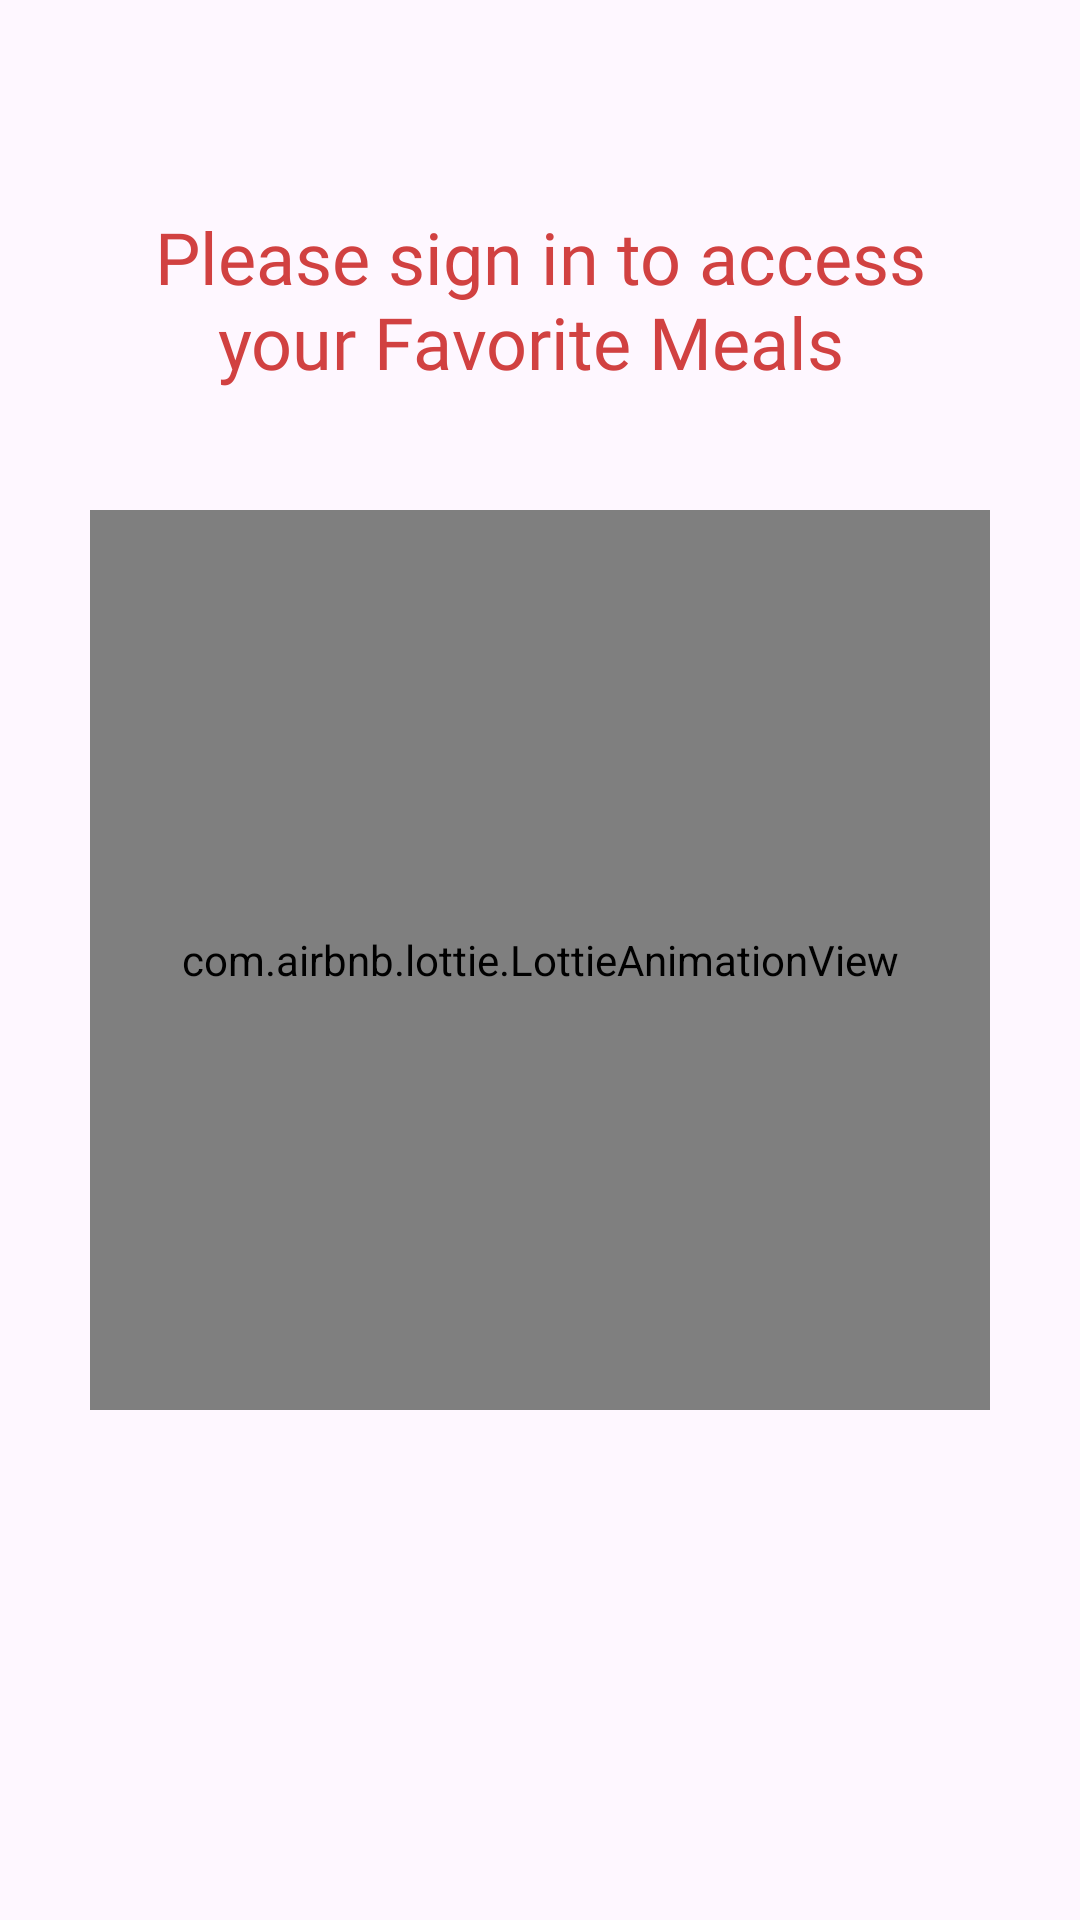

Android layout source for this screen:
<!-- AndroidManifest.xml: application theme Theme.Food_Planner -->
<!-- res/layout/fragment_favourite.xml -->
<?xml version="1.0" encoding="utf-8"?>
<androidx.constraintlayout.widget.ConstraintLayout xmlns:android="http://schemas.android.com/apk/res/android"
    xmlns:app="http://schemas.android.com/apk/res-auto"
    xmlns:tools="http://schemas.android.com/tools"
    android:layout_width="match_parent"
    android:layout_height="match_parent"
    tools:context=".favourite.view.FavouriteFragment">
    <TextView
        android:id="@+id/favText"
        android:layout_width="match_parent"
        android:layout_height="wrap_content"
        app:layout_constraintBottom_toTopOf="@+id/favoriteAnimationView"
        android:layout_margin="40dp"
        android:text="Please sign in to access your Favorite Meals "
        android:gravity="center"
        android:fontFamily="@font/amita"
        android:textColor="@color/light_red"
        android:textSize="24sp"
        />

    <com.airbnb.lottie.LottieAnimationView
        android:id="@+id/favoriteAnimationView"
        android:layout_width="300dp"
        android:layout_height="300dp"
        app:layout_constraintTop_toTopOf="parent"
        app:layout_constraintBottom_toBottomOf="parent"
        app:layout_constraintEnd_toEndOf="parent"
        app:layout_constraintStart_toStartOf="parent"
        app:lottie_autoPlay="true"
        app:lottie_loop="true"
        app:lottie_rawRes="@raw/favorite" />

    <androidx.recyclerview.widget.RecyclerView
        android:id="@+id/recyclerviewFavourites"
        android:layout_width="match_parent"
        android:layout_height="wrap_content"
        android:layout_marginTop="10dp"
        android:clipToPadding="false"
        android:overScrollMode="never"
        app:layout_constraintTop_toTopOf="parent"
        app:layout_constraintEnd_toEndOf="parent"
        app:layout_constraintStart_toStartOf="parent"
        tools:listitem="@layout/meal_recycleview_element" />

</androidx.constraintlayout.widget.ConstraintLayout>
<!-- res/layout/meal_recycleview_element.xml (included above) -->
<?xml version="1.0" encoding="utf-8"?>
<com.google.android.material.card.MaterialCardView
    xmlns:android="http://schemas.android.com/apk/res/android"
    xmlns:app="http://schemas.android.com/apk/res-auto"
    android:id="@+id/cardView"
    android:layout_width="match_parent"
    android:layout_height="wrap_content"
    android:clickable="true"
    android:focusable="true"
    android:background="@color/light_red"
    android:foreground="?attr/selectableItemBackground"
    app:layout_constraintTop_toTopOf="parent"
    app:layout_constraintStart_toStartOf="parent"
    app:cardCornerRadius="12dp"
    app:cardElevation="6dp"
    app:cardUseCompatPadding="true"
    app:cardPreventCornerOverlap="true"
    app:strokeColor="#E0E0E0"
    app:strokeWidth="1dp"
    android:layout_marginTop="20dp"
    android:layout_margin="10dp" >

    <FrameLayout
        android:layout_width="match_parent"
        android:layout_height="250dp" >
        
        <ImageView
            android:id="@+id/mealImage"
            android:layout_width="match_parent"
            android:layout_height="match_parent"
            android:scaleType="centerCrop"
            android:outlineProvider="background" />

        
        <View
            android:layout_width="match_parent"
            android:layout_height="match_parent"
            android:background="@drawable/gradient" />

        
        <ImageView
            android:id="@+id/addFavouritesIcon"
            android:layout_width="35dp"
            android:layout_height="35dp"
            android:layout_gravity="top|end"
            android:layout_marginTop="10dp"
            android:layout_marginEnd="20dp"
            android:src="@drawable/favourite"
            android:contentDescription="@string/add_to_favourites"
            android:clickable="true"
            android:focusable="true"
            android:foreground="?attr/selectableItemBackgroundBorderless" />
        <ImageView
            android:id="@+id/addCalendarIcon"
            android:layout_width="35dp"
            android:layout_height="35dp"
            android:layout_gravity="top|end"
            android:layout_marginTop="50dp"
            android:layout_marginEnd="20dp"
            android:src="@drawable/calendar"
            android:contentDescription="@string/add_to_favourites"
            android:clickable="true"
            android:focusable="true"
            android:foreground="?attr/selectableItemBackgroundBorderless" />

        <TextView
            android:id="@+id/mealName"
            android:layout_gravity="bottom"
            android:padding="12dp"
            android:layout_width="wrap_content"
            android:layout_height="wrap_content"
            android:text="Meal Name"
            android:textColor="@android:color/white"
            android:fontFamily="@font/amita"
            android:textSize="22sp"
            android:textStyle="bold" />
    </FrameLayout>
</com.google.android.material.card.MaterialCardView>
<!-- resources referenced by this layout -->
<resources>
  <color name="light_red">#d14141</color>
  <string name="add_to_favourites">Add To Favourite</string>
  <style name="Theme.Food_Planner" parent="Base.Theme.Food_Planner" />
  <style name="Base.Theme.Food_Planner" parent="Theme.Material3.Light.NoActionBar">
          
          <item name="colorPrimary">@color/light_red</item>
          <item name="android:forceDarkAllowed">false</item>
          
          <item name="shapeAppearanceSmallComponent">@style/ShapeAppearance.Sharp</item>
          <item name="shapeAppearanceMediumComponent">@style/ShapeAppearance.Sharp</item>
          <item name="shapeAppearanceLargeComponent">@style/ShapeAppearance.Sharp</item>
      </style>
  <style name="ShapeAppearance.Sharp" parent="ShapeAppearance.MaterialComponents.SmallComponent">
          <item name="cornerSize">0dp</item>
      </style>
</resources>
